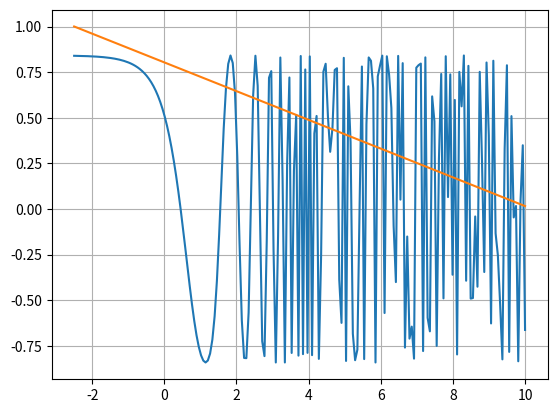

Python code for this plot:
'''
This python program solves the given non linear equation by various methods 
'''
import matplotlib.pyplot as plt
import numpy as np
import matplotlib.pyplot as plt
from scipy.optimize import * 
def f(x):# the function
	return np.sin(np.cos(np.exp(x)))
'''
Root finding by bisection method in the range (-1.0,1.0).
'''
root = bisect(f,-1.0,1.0)
print("root of the function sin(cos(exp(x))) = 0 is : ",root)
print("Value f(x) = ",f(root))#We an readily observe that it is not completely zero but evaluated to some toleran
'''
This function calculatesthe root the function usng newton rapson method by using the information about it's derivative.
'''
def func(x):# the derivative of the function
	return -np.exp(x)*np.cos(np.cos(np.exp(x)))*np.sin(np.exp(x))
root2= newton(f,-1.0,fprime = func)# evaluated with initial guess at x = -1.0
root3= newton(f,-0.1,fprime = func)# evaluated with initial guess at x = -0.1
root4= newton(f,-1.0)# this one find's the root using secant method

print("root with initial guess at -1.0= ",root2)
print("Value f(x) = ",f(root2))
print("root with initial guess at -0.1 = ",root3)
print("Value f(x) = ",f(root3))
print("root using secant method with initial guess at -1.0= ",root4)
print("Value f(x) = ",f(root4))


'''
The answer for each of the initial guesses changes because the newton Raphson method for different values of initial conditions, the roots might fall at different places.
'''
x = np.linspace(-2.5,10,200)
y = f(x)
l1 = func(-1.0)*x+f(-1.0)
plt.plot(x,y)
plt.plot(x,l1)
plt.grid()
plt.show()